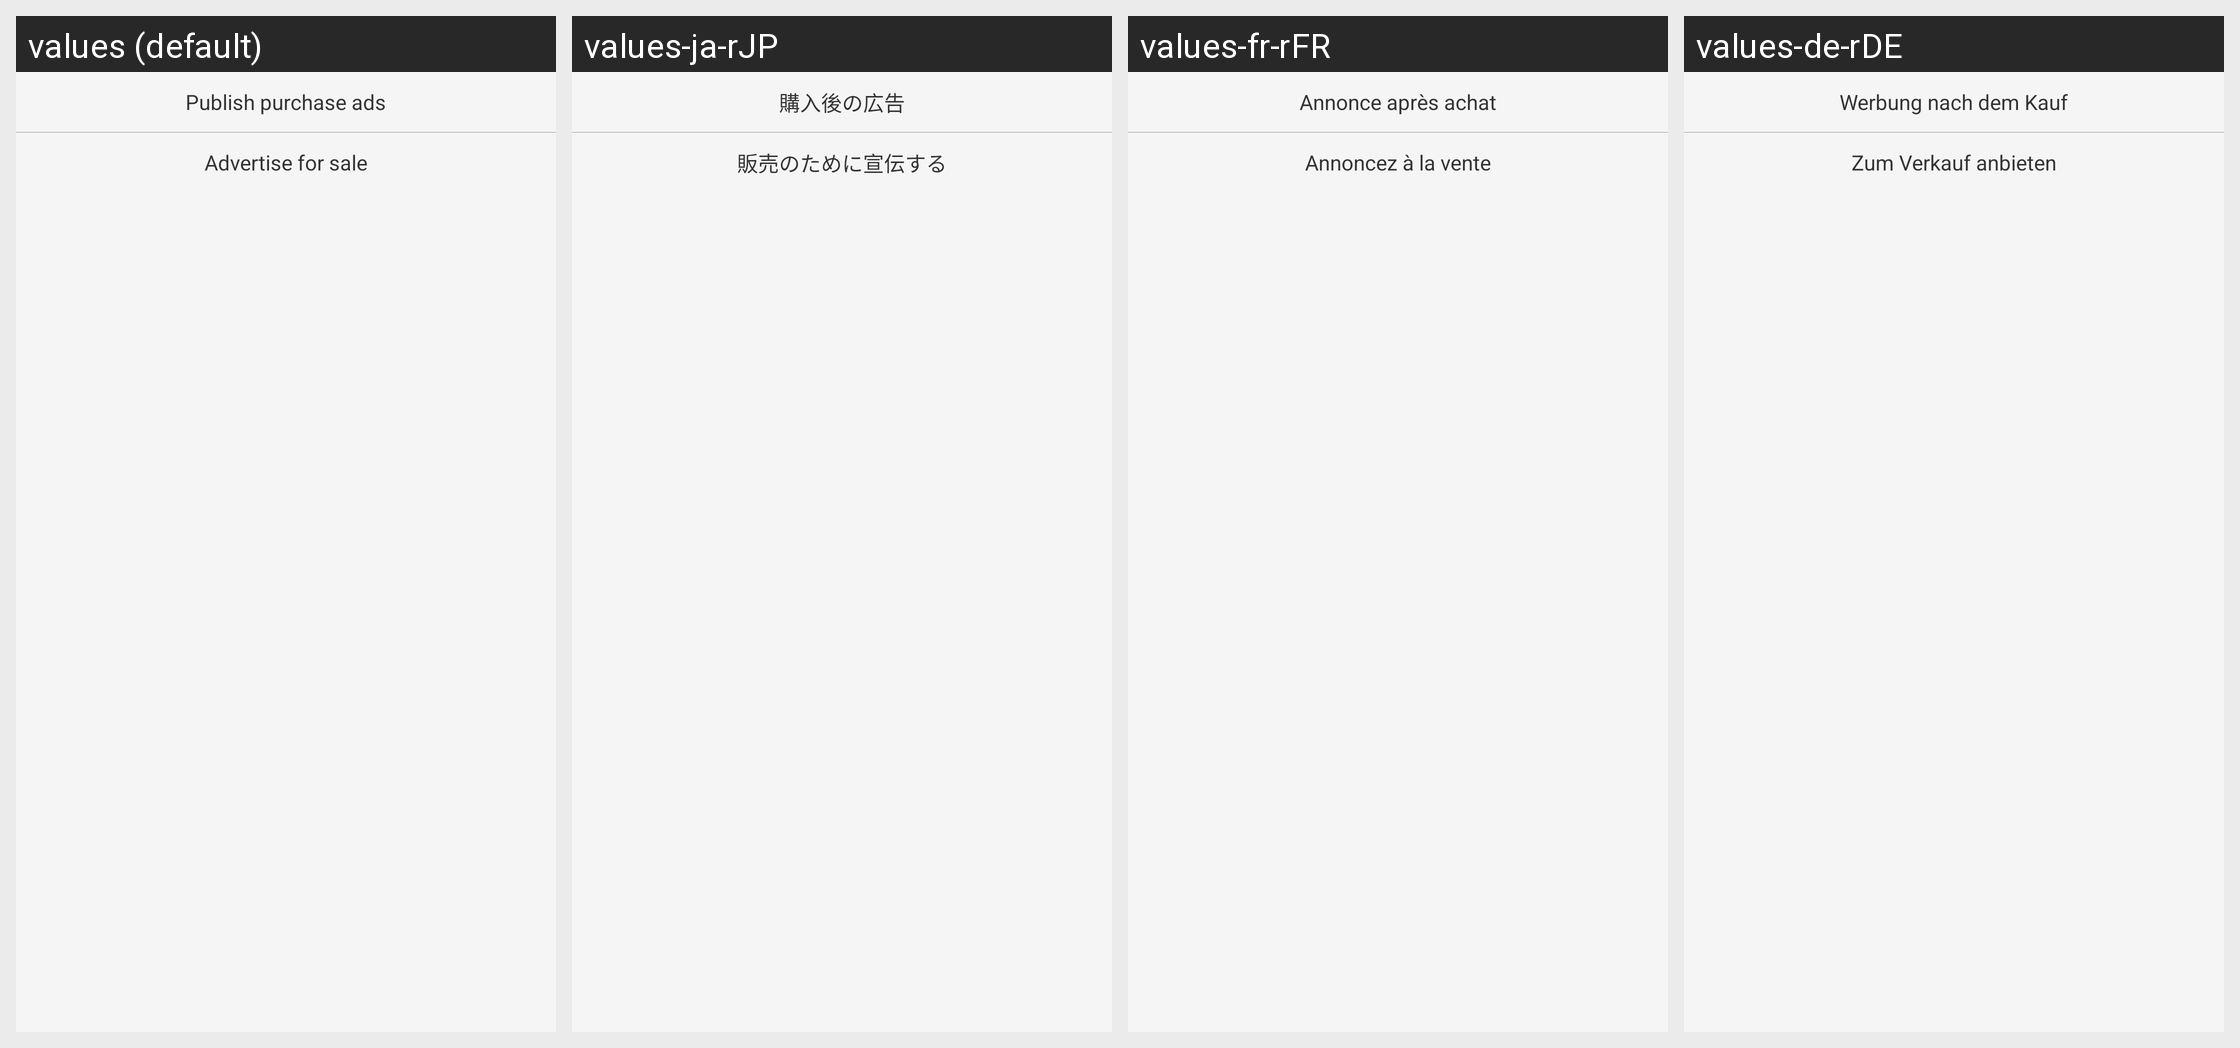

Here is an Android app screen in its default locale and in the app's own translations. Write out the translated-string differences for the strings that appear on this screen.
Android screen res/layout/popupwindow_fabi.xml rendered under 4 locales, left to right: values (default), values-ja-rJP, values-fr-rFR, values-de-rDE. Device: Nexus 5 (rendered at 1080×1920; each locale shown at half size, 540×960, under a caption strip naming it); theme AppTheme.StartingWindowTheme.
Other locales in the repository, not shown: values-en, values-es-rES, values-it-rIT, values-ko-rKR, values-zh-rCN, values-zh-rMO.
Strings drawn on this screen, with the default value and each locale's value (text and hints the layout hard-codes, and strings that could not be matched under every locale, appear in the picture but are not listed):

text_ad_title
  values: Publish purchase ads
  values-ja-rJP: 購入後の広告
  values-fr-rFR: Annonce après achat
  values-de-rDE: Werbung nach dem Kauf

text_ad_titles
  values: Advertise for sale
  values-ja-rJP: 販売のために宣伝する
  values-fr-rFR: Annoncez à la vente
  values-de-rDE: Zum Verkauf anbieten
